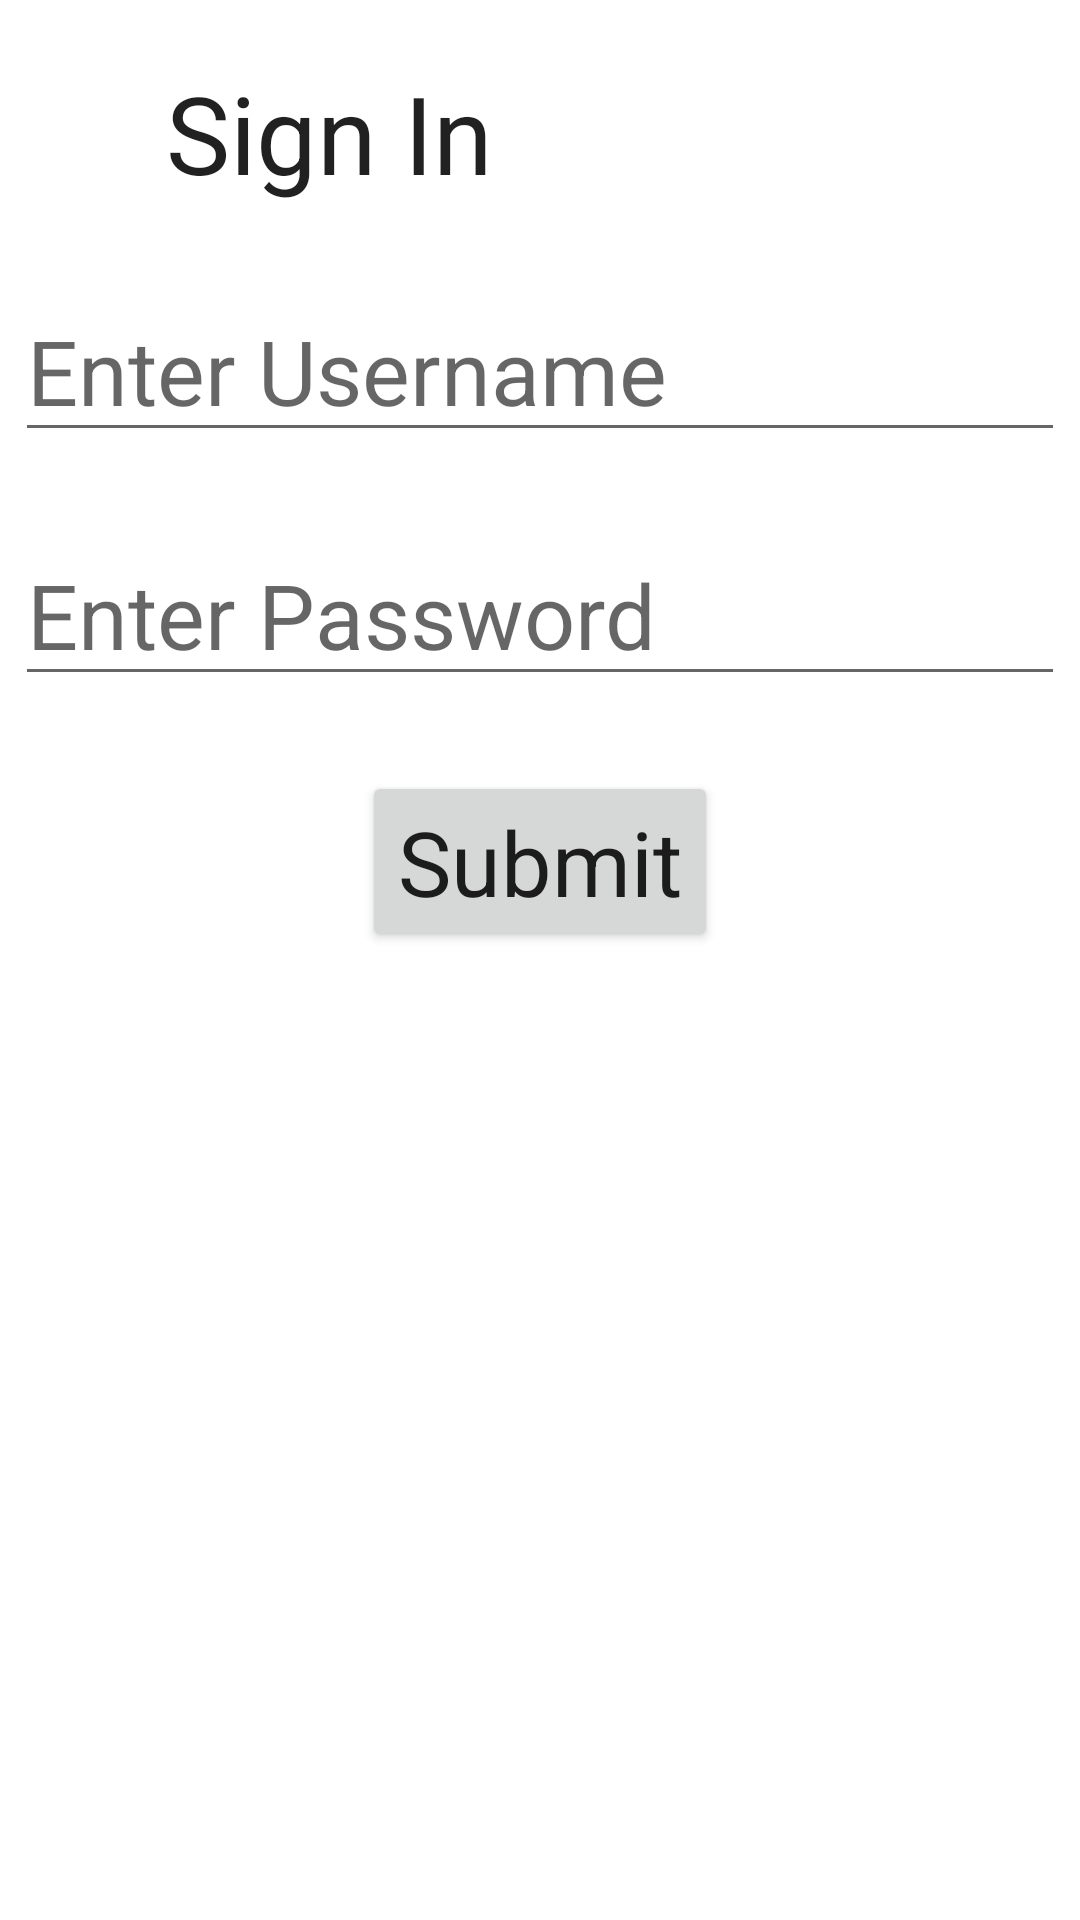

Write the Android layout XML for this screen, with the resource values it uses.
<!-- AndroidManifest.xml: application theme Theme.LoginApplication -->
<!-- res/layout/activity_main.xml -->
<?xml version="1.0" encoding="utf-8"?>
<androidx.constraintlayout.widget.ConstraintLayout
    xmlns:android="http://schemas.android.com/apk/res/android"
    xmlns:tools="http://schemas.android.com/tools"
    xmlns:app="http://schemas.android.com/apk/res-auto"
    android:layout_width="match_parent"
    android:layout_height="match_parent"
    tools:context=".MainActivity">

    <TextView
        android:id="@+id/textView2"
        android:layout_width="wrap_content"
        android:layout_height="wrap_content"
        android:layout_marginTop="20dp"
        android:text="Sign In"
        android:textAppearance="@style/TextAppearance.AppCompat.Body1"
        android:textSize="36sp"
        app:layout_constraintHorizontal_bias="0.221"
        app:layout_constraintLeft_toLeftOf="parent"
        app:layout_constraintRight_toRightOf="parent"
        app:layout_constraintTop_toTopOf="parent" />

    <EditText
        android:id="@+id/editTextEmail"
        android:layout_width="wrap_content"
        android:layout_height="wrap_content"
        android:layout_marginTop="25dp"
        android:ems="10"
        android:hint="Enter Username"
        android:inputType="textPersonName"
        android:textAppearance="@style/TextAppearance.AppCompat.Body1"
        android:textSize="30sp"
        app:layout_constraintEnd_toEndOf="parent"
        app:layout_constraintStart_toStartOf="parent"
        app:layout_constraintTop_toBottomOf="@+id/textView2" />

    <EditText
        android:id="@+id/editTextPassword"
        android:layout_width="wrap_content"
        android:layout_height="wrap_content"
        android:layout_marginTop="24dp"
        android:ems="10"
        android:hint="Enter Password"
        android:inputType="textPassword"
        android:textAppearance="@style/TextAppearance.AppCompat.Body1"
        android:textSize="30sp"
        app:layout_constraintEnd_toEndOf="parent"
        app:layout_constraintHorizontal_bias="0.491"
        app:layout_constraintStart_toStartOf="parent"
        app:layout_constraintTop_toBottomOf="@+id/editTextEmail" />

    <Button
        android:id="@+id/buttonSubmit"
        android:layout_width="wrap_content"
        android:layout_height="wrap_content"
        android:layout_marginTop="25dp"
        android:text="Submit"
        android:textAppearance="@style/TextAppearance.AppCompat.Body1"
        android:textSize="30sp"
        app:layout_constraintEnd_toEndOf="parent"
        app:layout_constraintStart_toStartOf="parent"
        app:layout_constraintTop_toBottomOf="@+id/editTextPassword" />

</androidx.constraintlayout.widget.ConstraintLayout>
<!-- resources referenced by this layout -->
<resources>
  <style name="Theme.LoginApplication" parent="Theme.MaterialComponents.DayNight.DarkActionBar">
          
          <item name="colorPrimary">@color/purple_500</item>
          <item name="colorPrimaryVariant">@color/purple_700</item>
          <item name="colorOnPrimary">@color/white</item>
          
          <item name="colorSecondary">@color/teal_200</item>
          <item name="colorSecondaryVariant">@color/teal_700</item>
          <item name="colorOnSecondary">@color/black</item>
          
          <item name="android:statusBarColor" tools:targetApi="l">?attr/colorPrimaryVariant</item>
          
      </style>
  <!-- not gathered from this repository: default colours our renderer supplied (Android Studio template values) -->
  <color name="purple_500">#FF6200EE</color>
  <color name="purple_700">#FF3700B3</color>
  <color name="teal_200">#FF03DAC5</color>
  <color name="teal_700">#FF018786</color>
  <color name="black">#FF000000</color>
  <color name="white">#FFFFFFFF</color>
</resources>
